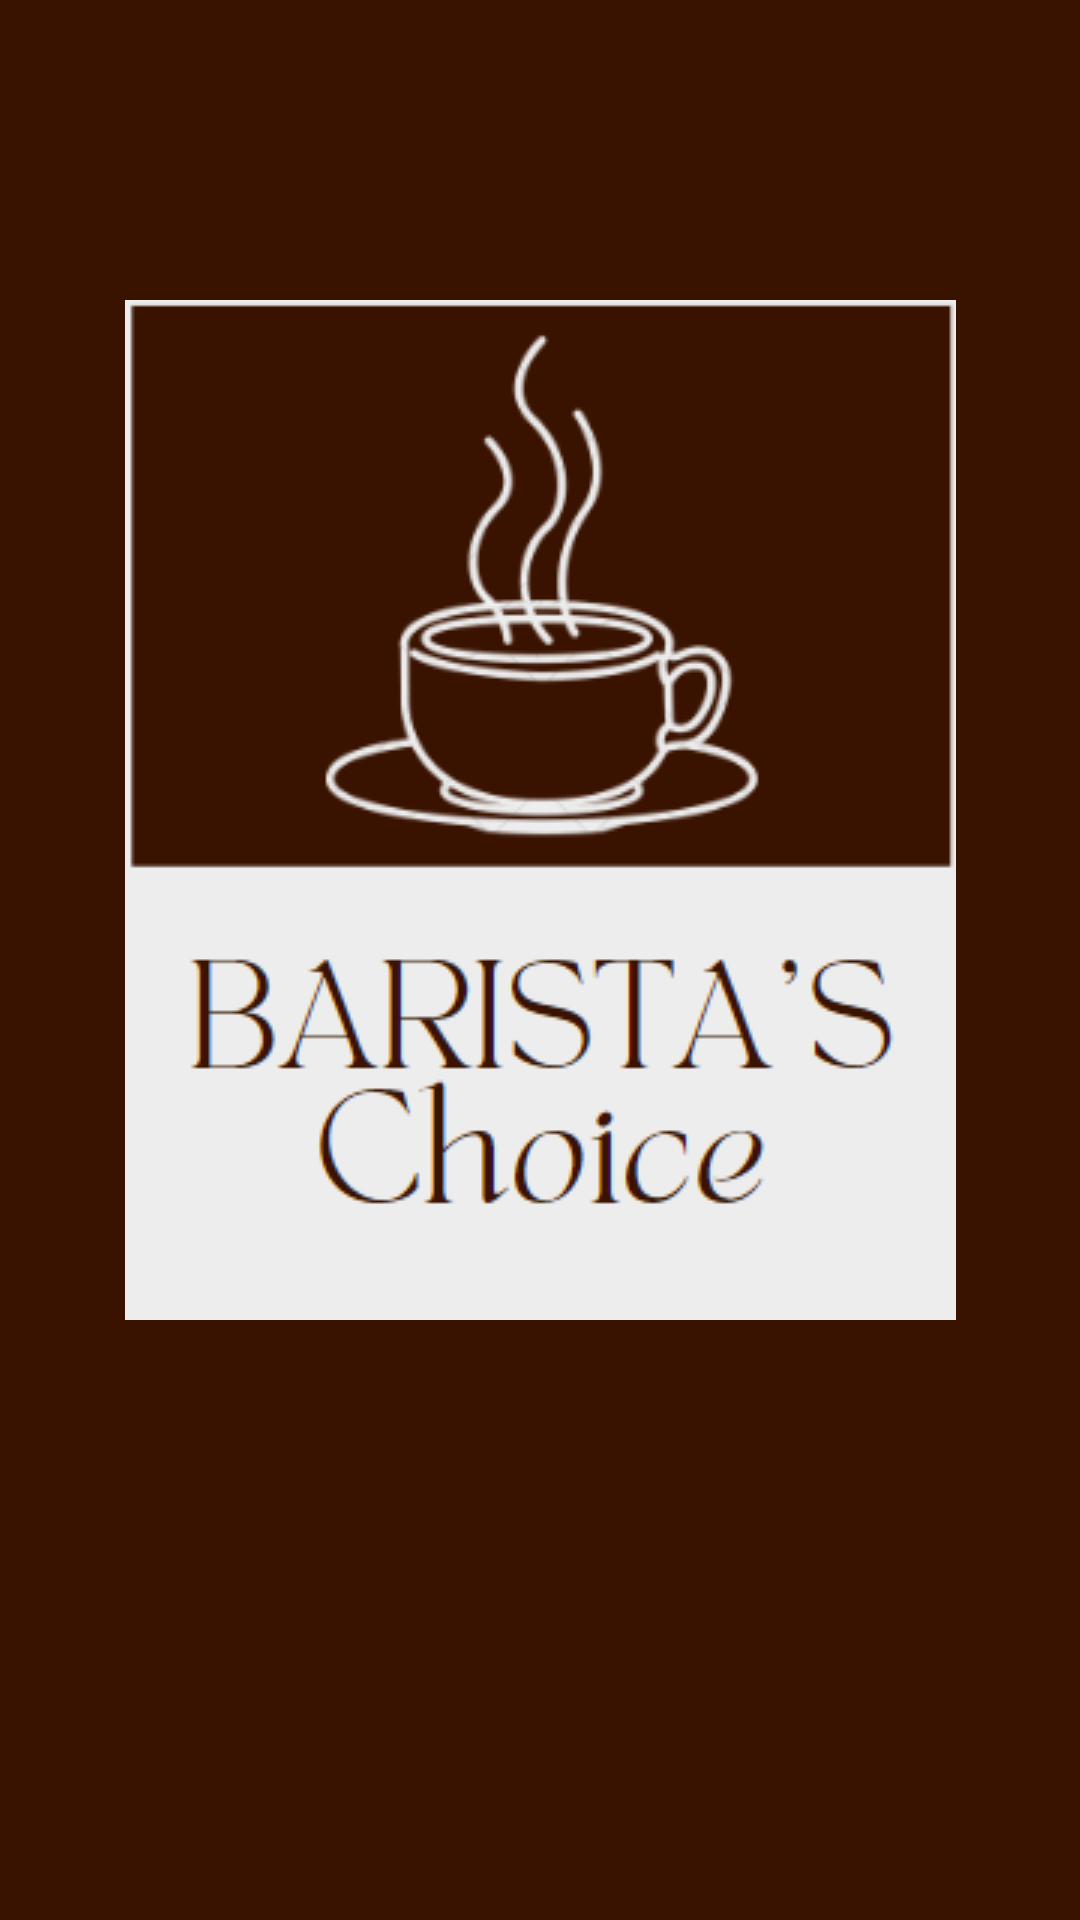

The Android layout XML behind this screen, and the referenced resources:
<!-- AndroidManifest.xml: application theme Theme.BaristaChoise -->
<!-- res/layout/activity_form_logo.xml -->
<?xml version="1.0" encoding="utf-8"?>
<androidx.constraintlayout.widget.ConstraintLayout xmlns:android="http://schemas.android.com/apk/res/android"
    xmlns:app="http://schemas.android.com/apk/res-auto"
    xmlns:tools="http://schemas.android.com/tools"
    android:id="@+id/mainLogo"
    android:layout_width="match_parent"
    android:layout_height="match_parent"
    android:background="#391200"
    tools:context=".formLogo">

    <ImageView
        android:id="@+id/img_logo_logo"
        android:layout_width="wrap_content"
        android:layout_height="wrap_content"
        android:layout_marginTop="100dp"
        android:src="@drawable/icone_marca"
        app:layout_constraintEnd_toEndOf="parent"
        app:layout_constraintStart_toStartOf="parent"
        app:layout_constraintTop_toTopOf="parent" />

    <ProgressBar
        android:id="@+id/pb_logo"
        android:layout_width="80dp"
        android:layout_height="80dp"
        android:layout_marginTop="90sp"
        android:indeterminateTint="@color/yellow"
        android:visibility="invisible"
        app:layout_constraintEnd_toEndOf="parent"
        app:layout_constraintStart_toStartOf="parent"
        app:layout_constraintTop_toBottomOf="@id/img_logo_logo" />

</androidx.constraintlayout.widget.ConstraintLayout>
<!-- resources referenced by this layout -->
<resources>
  <color name="yellow">#FFAE00</color>
  <!-- drawable icone_marca: png bitmap (drawable, 25846 bytes) -->
  <style name="Theme.BaristaChoise" parent="Base.Theme.BaristaChoise" />
  <style name="Base.Theme.BaristaChoise" parent="Theme.Material3.DayNight.NoActionBar">
          
          
      </style>
</resources>
